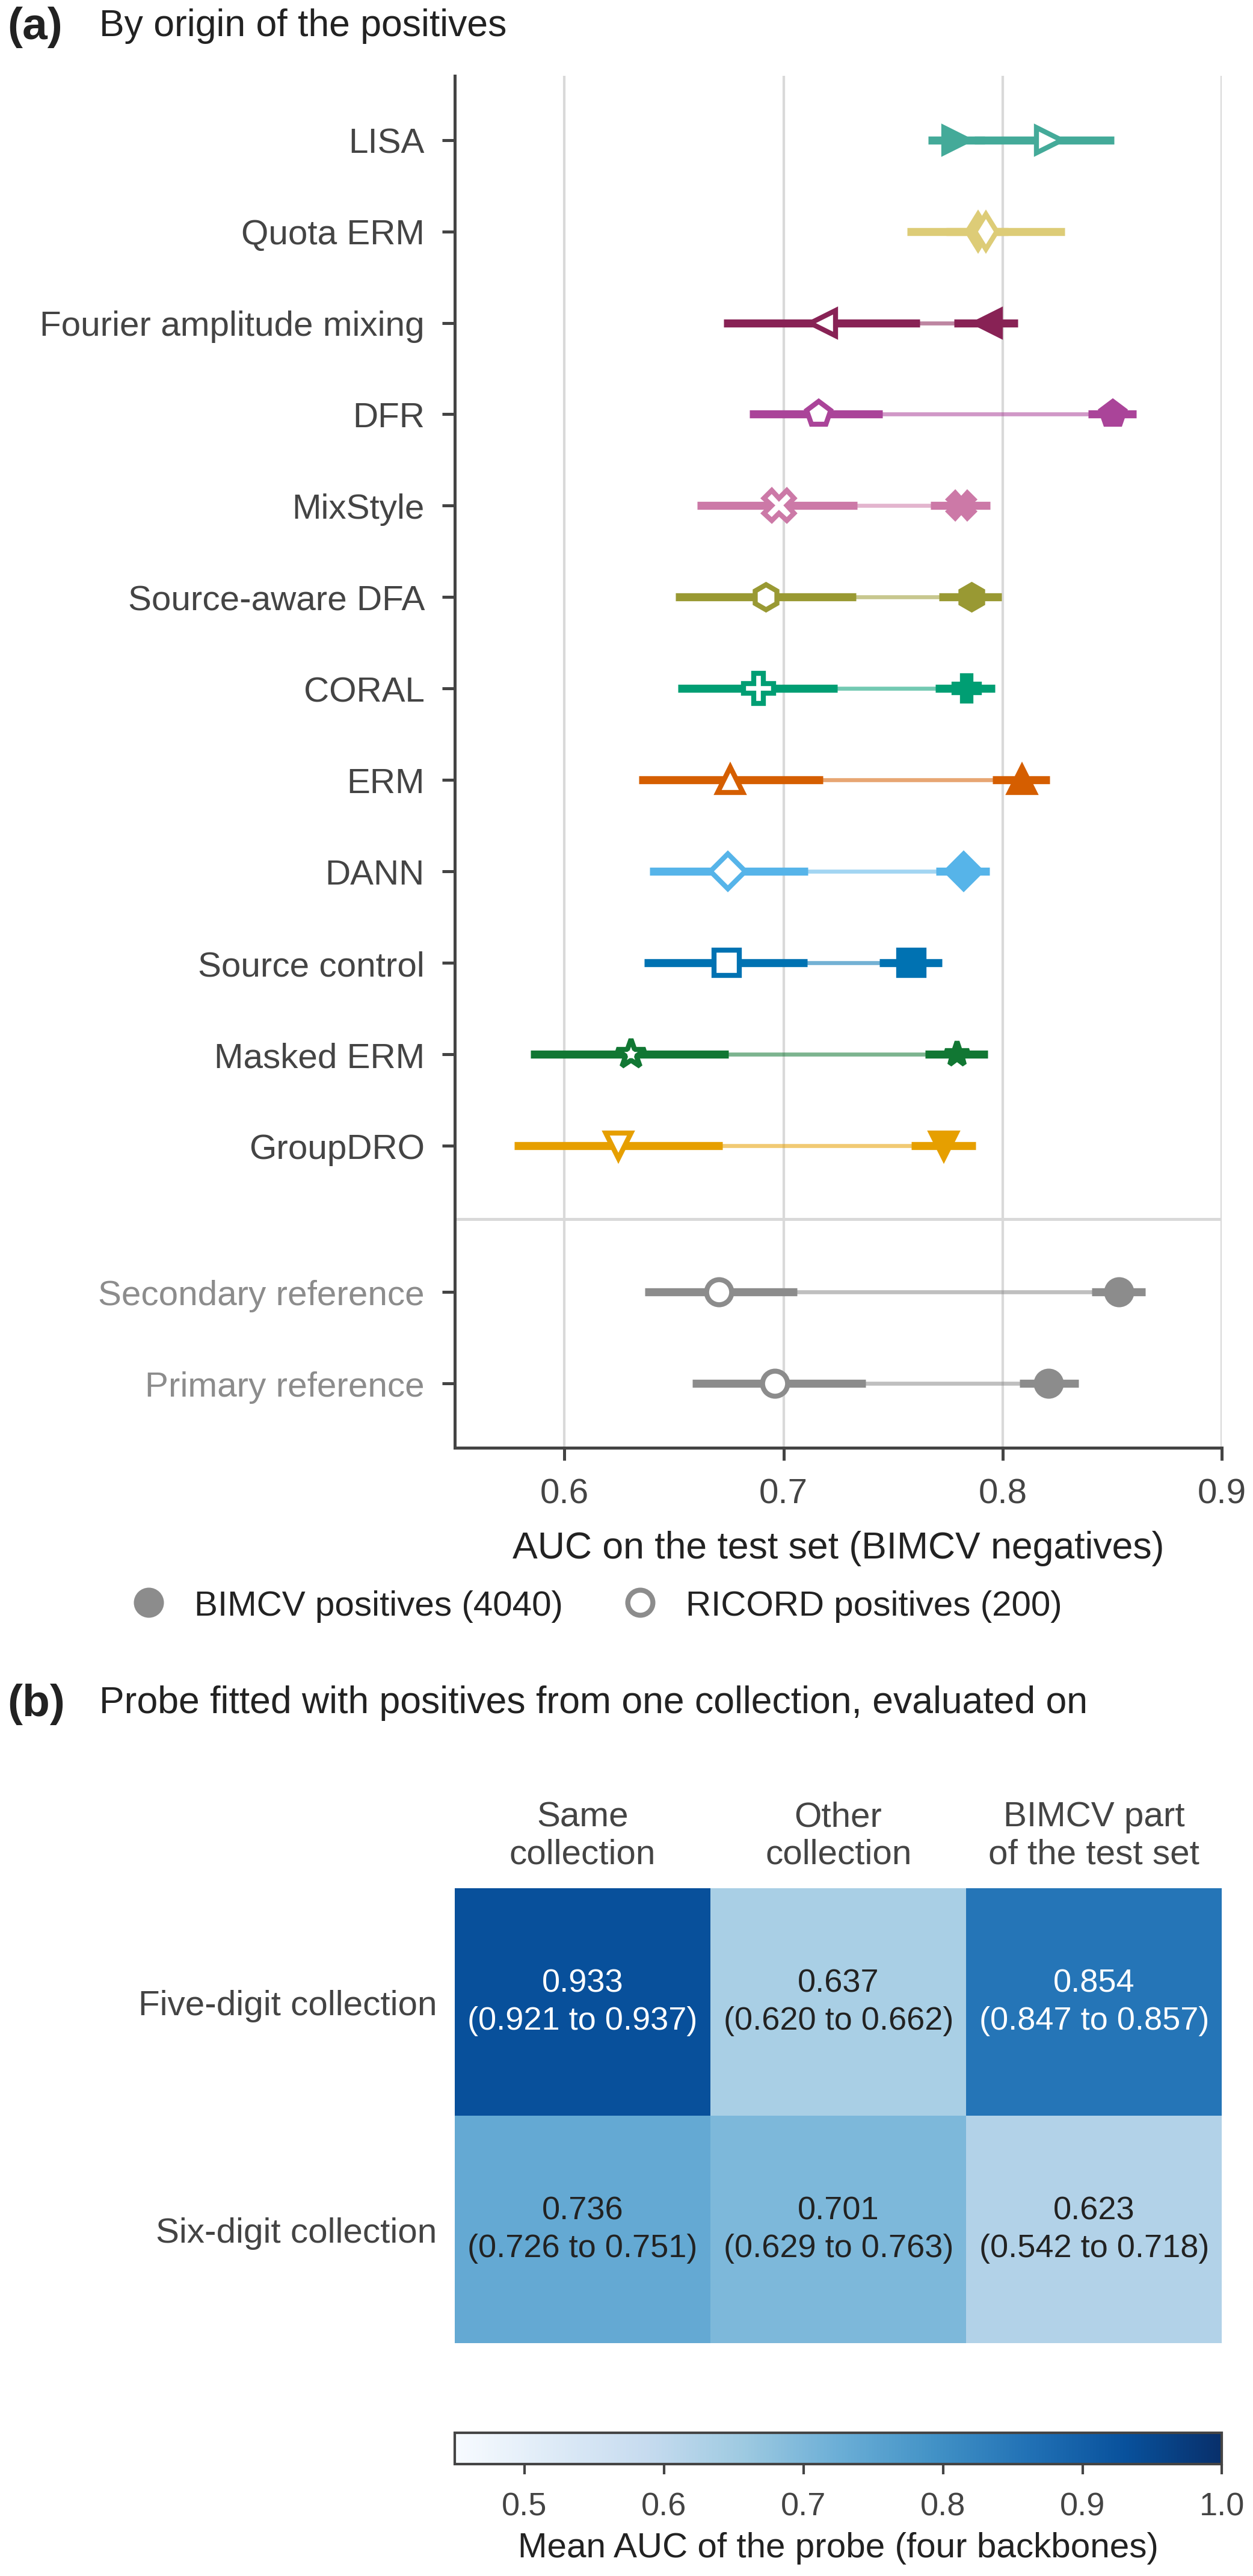

Source data for this figure (header and first rows):
panel, fila, auc_positivos_bimcv, ic95_inf_bimcv, ic95_sup_bimcv, auc_positivos_otras_fuentes, ic95_inf_otras, ic95_sup_otras, auc_media, auc_min, auc_max
a, lisa, 0.7789, 0.766, 0.7916, 0.8212, 0.7871, 0.8507, , , 
a, erm_cuotas, 0.7886, 0.7743, 0.8024, 0.7924, 0.7565, 0.8283, , , 
a, fourier, 0.7931, 0.7779, 0.8068, 0.7179, 0.6726, 0.7622, , , 
a, dfr, 0.8502, 0.839, 0.861, 0.7161, 0.6845, 0.7452, , , 
a, mixstyle, 0.781, 0.7671, 0.7942, 0.6979, 0.6606, 0.7337, , , 
a, dfa_fuente, 0.7857, 0.771, 0.7994, 0.692, 0.6509, 0.7329, , , 
a, coral, 0.7836, 0.7692, 0.7964, 0.6887, 0.6517, 0.7246, , , 
a, erm, 0.8086, 0.7952, 0.8215, 0.6756, 0.6339, 0.7179, , , 
a, dann, 0.7821, 0.7695, 0.794, 0.6747, 0.6389, 0.7112, , , 
a, control_fuente, 0.7582, 0.7437, 0.7723, 0.674, 0.6364, 0.7109, , , 
a, erm_mascara, 0.7792, 0.7646, 0.793, 0.6305, 0.5845, 0.6749, , , 
a, groupdro, 0.7731, 0.7584, 0.7877, 0.6248, 0.5771, 0.6722, , , 
a, D_ERM, 0.853, 0.8406, 0.8651, 0.6706, 0.6369, 0.7062, , , 
a, D_IN, 0.8208, 0.8076, 0.8345, 0.696, 0.6584, 0.7375, , , 
b, cinco cifras / misma coleccion, , , , , , , 0.9326, 0.9214, 0.9372
b, cinco cifras / otra coleccion, , , , , , , 0.6373, 0.6204, 0.6624
b, cinco cifras / test bimcv, , , , , , , 0.8537, 0.8469, 0.8574
b, seis cifras / misma coleccion, , , , , , , 0.7363, 0.726, 0.7508
b, seis cifras / otra coleccion, , , , , , , 0.7013, 0.629, 0.7633
b, seis cifras / test bimcv, , , , , , , 0.6228, 0.542, 0.7177
